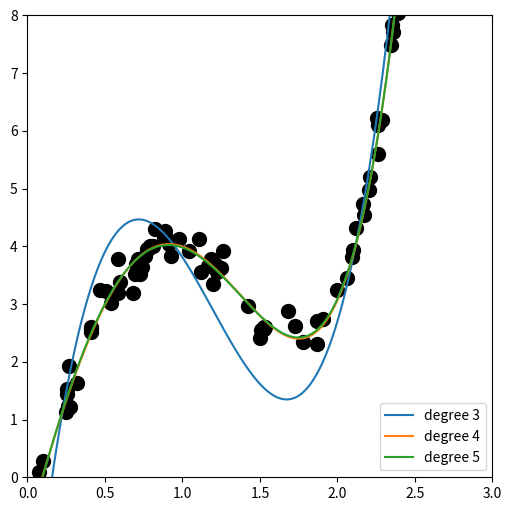

The matplotlib source for this figure:
import numpy as np
import scipy.stats as stats
import matplotlib.pyplot as plt

# function
f = lambda x: ((x * 2 - 1) * (x**2 - 2) * (x - 2) + 3)

# generating data
x = stats.uniform(0, 3).rvs(100)
y = f(x) + stats.norm(0, 0.2).rvs(len(x))

plt.figure(figsize=(6, 6))
axes = plt.gca()
axes.set_xlim([0, 3])
axes.set_ylim([0, 8])
plt.plot(x, y, "ok", ms=10)

# for each degree from 3 to 5
for degree in range(3, 6):
    M = np.vstack([x**i for i in range(degree + 1)]).T
    p, _, _, _ = np.linalg.lstsq(M, y, rcond=None)

    f_lr = lambda x: sum([p[i] * x**i for i in range(degree + 1)])
    x_f_lr = np.linspace(0.0, 3, 200)
    y_f_lr = f_lr(x_f_lr)
    plt.plot(x_f_lr, y_f_lr, label=f"degree {degree}")

plt.legend()
plt.show()
